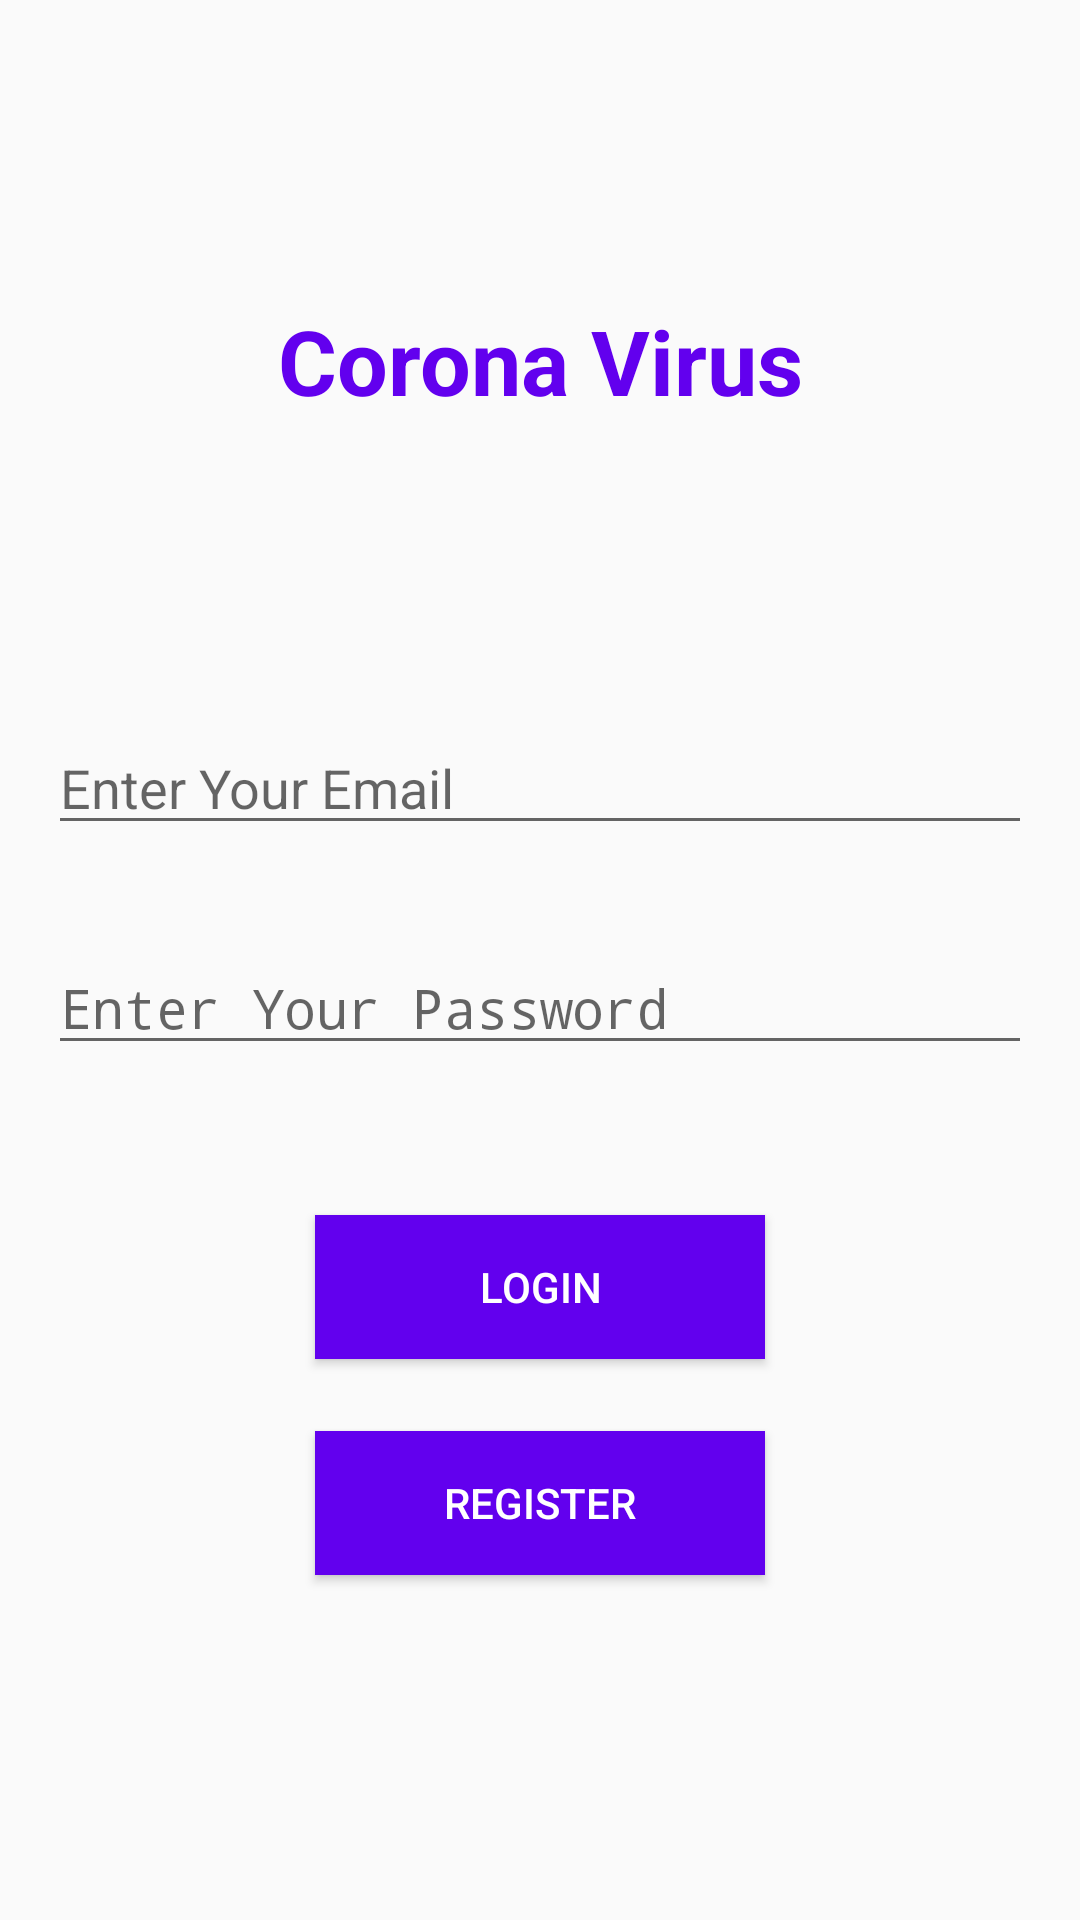

The Android layout XML behind this screen, and the referenced resources:
<!-- AndroidManifest.xml: application theme AppTheme -->
<!-- res/layout/activity_log_in.xml -->
<?xml version="1.0" encoding="utf-8"?>
<androidx.constraintlayout.widget.ConstraintLayout xmlns:android="http://schemas.android.com/apk/res/android"
    xmlns:app="http://schemas.android.com/apk/res-auto"
    xmlns:tools="http://schemas.android.com/tools"
    android:layout_width="match_parent"
    android:layout_height="match_parent"
    tools:context=".LogInActivity">

    <EditText
        android:id="@+id/login_email"
        android:layout_width="0dp"
        android:layout_height="wrap_content"
        android:layout_marginStart="16dp"
        android:layout_marginTop="100dp"
        android:layout_marginEnd="16dp"
        android:ems="10"
        android:hint="Enter Your Email"
        android:inputType="textPersonName"
        app:layout_constraintEnd_toEndOf="parent"
        app:layout_constraintStart_toStartOf="parent"
        app:layout_constraintTop_toBottomOf="@+id/textView" />

    <EditText
        android:id="@+id/login_password"
        android:layout_width="0dp"
        android:layout_height="wrap_content"
        android:layout_marginTop="32dp"
        android:ems="10"
        android:hint="Enter Your Password"
        android:inputType="textPassword"
        app:layout_constraintEnd_toEndOf="@+id/login_email"
        app:layout_constraintStart_toStartOf="@+id/login_email"
        app:layout_constraintTop_toBottomOf="@+id/login_email" />

    <Button
        android:id="@+id/login_btn"
        android:layout_width="150dp"
        android:layout_height="wrap_content"
        android:layout_marginTop="50dp"
        android:background="@color/colorPrimary"
        android:text="LogIn"
        android:textColor="@android:color/white"
        app:layout_constraintEnd_toEndOf="parent"
        app:layout_constraintStart_toStartOf="parent"
        app:layout_constraintTop_toBottomOf="@+id/login_password" />

    <TextView
        android:id="@+id/textView"
        android:layout_width="wrap_content"
        android:layout_height="wrap_content"
        android:layout_marginTop="100dp"
        android:text="Corona Virus"
        android:textColor="@color/colorPrimary"
        android:textSize="30sp"
        android:textStyle="bold"
        app:layout_constraintEnd_toEndOf="parent"
        app:layout_constraintStart_toStartOf="parent"
        app:layout_constraintTop_toTopOf="parent" />

    <Button
        android:id="@+id/register_login_btn"
        android:layout_width="0dp"
        android:layout_height="wrap_content"
        android:layout_marginTop="24dp"
        android:text="register"
        android:background="@color/colorPrimary"
        android:textColor="@android:color/white"
        app:layout_constraintEnd_toEndOf="@+id/login_btn"
        app:layout_constraintStart_toStartOf="@+id/login_btn"
        app:layout_constraintTop_toBottomOf="@+id/login_btn" />
</androidx.constraintlayout.widget.ConstraintLayout>
<!-- resources referenced by this layout -->
<resources>
  <style name="AppTheme" parent="Theme.AppCompat.Light.NoActionBar">
          
          <item name="colorPrimary">@color/colorPrimary</item>
          <item name="colorPrimaryDark">@color/colorPrimaryDark</item>
          <item name="colorAccent">@color/colorAccent</item>
      </style>
  <!-- not gathered from this repository: default colours our renderer supplied (Android Studio template values) -->
  <color name="colorPrimary">#FF6200EE</color>
  <color name="colorPrimaryDark">#FF3700B3</color>
  <color name="colorAccent">#FF03DAC5</color>
</resources>
